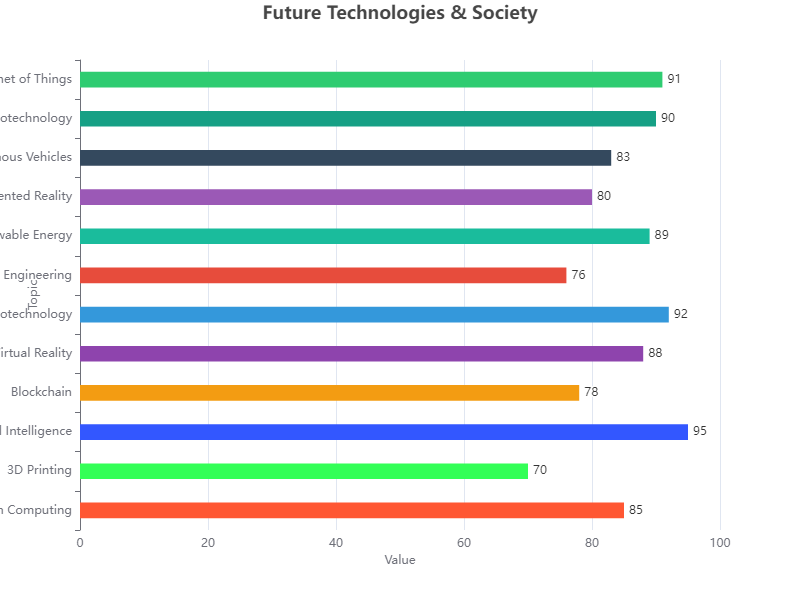

The table this chart was drawn from, first rows:
Topic, Value
Quantum Computing, 85
3D Printing, 70
Artificial Intelligence, 95
Blockchain, 78
Virtual Reality, 88
Nanotechnology, 92
Genetic Engineering, 76
Renewable Energy, 89
Augmented Reality, 80
Autonomous Vehicles, 83
Biotechnology, 90
Internet of Things, 91
